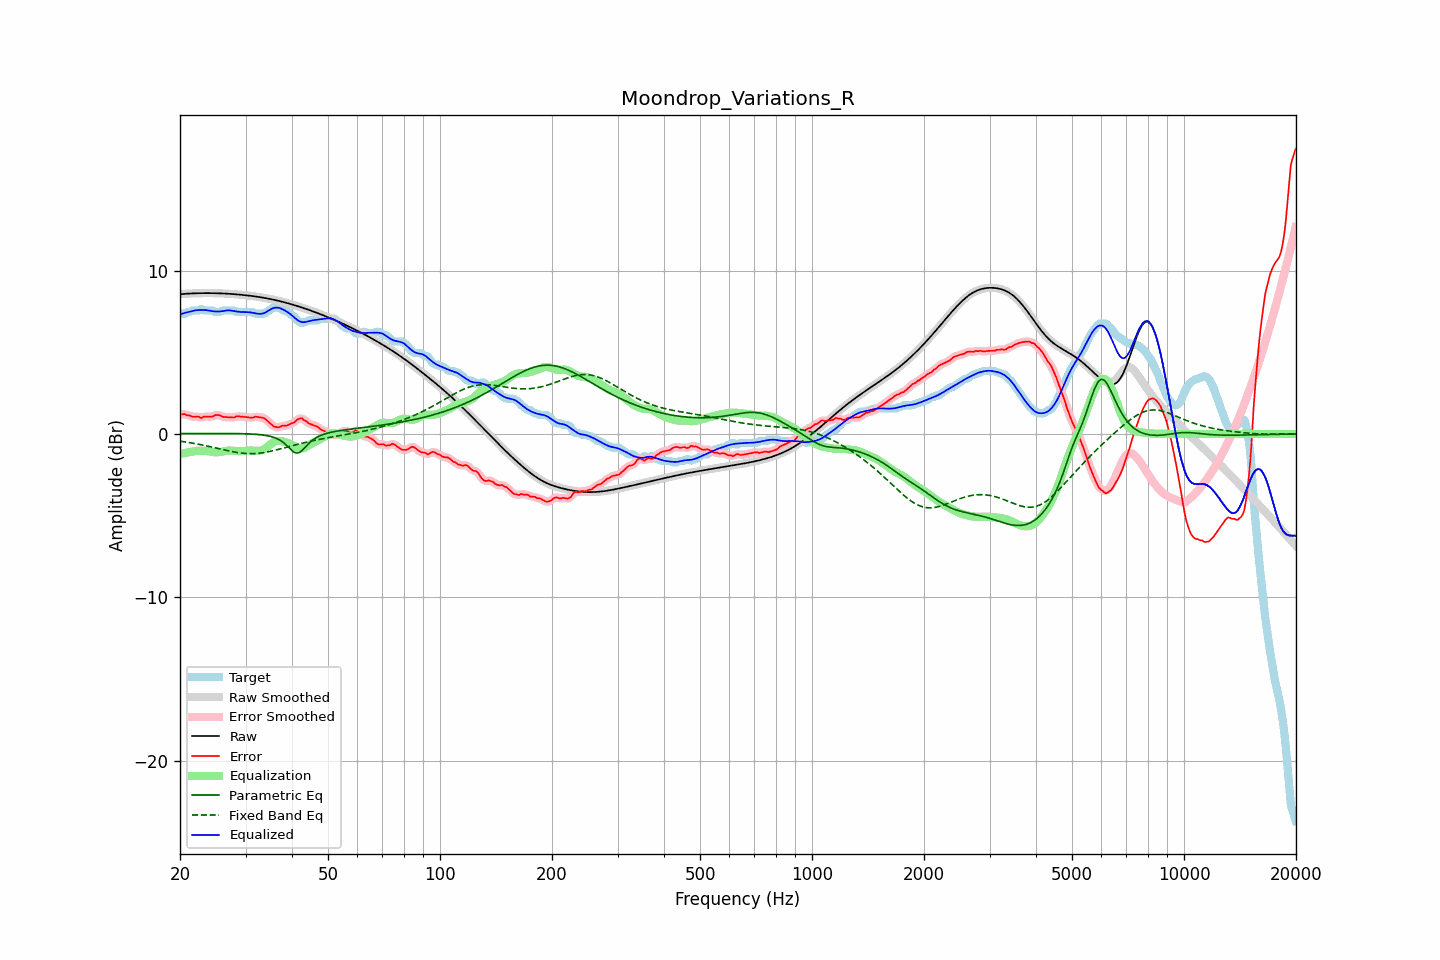

The table this chart was drawn from, first rows:
frequency, raw, error, smoothed, error_smoothed, equalization, parametric_eq, fixed_band_eq, equalized_raw, equalized_smoothed, target
20.00, 8.55, 1.19, 8.55, 1.20, -1.23, 0.03, -0.44, 7.32, 7.32, 7.35
20.20, 8.56, 1.20, 8.56, 1.21, -1.21, 0.03, -0.46, 7.35, 7.35, 7.35
20.40, 8.57, 1.21, 8.57, 1.20, -1.19, 0.03, -0.47, 7.38, 7.38, 7.35
20.61, 8.57, 1.22, 8.57, 1.19, -1.17, 0.03, -0.49, 7.41, 7.41, 7.36
20.81, 8.58, 1.15, 8.58, 1.17, -1.15, 0.03, -0.50, 7.43, 7.43, 7.43
21.02, 8.59, 1.13, 8.59, 1.14, -1.13, 0.03, -0.52, 7.46, 7.46, 7.45
21.23, 8.59, 1.13, 8.59, 1.11, -1.11, 0.03, -0.53, 7.48, 7.48, 7.46
21.44, 8.60, 1.08, 8.60, 1.08, -1.10, 0.03, -0.55, 7.50, 7.50, 7.52
21.66, 8.60, 1.05, 8.60, 1.06, -1.07, 0.03, -0.57, 7.53, 7.53, 7.55
21.87, 8.60, 1.05, 8.60, 1.05, -1.05, 0.03, -0.58, 7.55, 7.55, 7.55
22.09, 8.61, 1.05, 8.61, 1.06, -1.04, 0.03, -0.60, 7.57, 7.57, 7.55
22.31, 8.61, 1.06, 8.61, 1.04, -1.03, 0.03, -0.62, 7.58, 7.58, 7.55
22.54, 8.61, 1.05, 8.61, 1.02, -1.03, 0.03, -0.64, 7.58, 7.58, 7.57
22.76, 8.61, 0.97, 8.61, 1.01, -1.03, 0.03, -0.66, 7.58, 7.58, 7.64
22.99, 8.62, 1.01, 8.62, 1.02, -1.03, 0.03, -0.68, 7.58, 7.58, 7.61
23.22, 8.62, 1.06, 8.62, 1.04, -1.03, 0.03, -0.70, 7.58, 7.58, 7.55
23.45, 8.62, 1.06, 8.62, 1.06, -1.04, 0.03, -0.72, 7.58, 7.58, 7.55
23.69, 8.62, 1.06, 8.62, 1.07, -1.05, 0.03, -0.74, 7.57, 7.57, 7.55
23.92, 8.62, 1.06, 8.62, 1.06, -1.07, 0.03, -0.76, 7.55, 7.55, 7.55
24.16, 8.62, 1.06, 8.62, 1.06, -1.09, 0.03, -0.79, 7.53, 7.53, 7.55
24.40, 8.62, 1.06, 8.62, 1.08, -1.10, 0.03, -0.81, 7.51, 7.51, 7.55
24.65, 8.61, 1.10, 8.61, 1.10, -1.11, 0.03, -0.83, 7.50, 7.50, 7.52
24.89, 8.61, 1.16, 8.61, 1.14, -1.12, 0.03, -0.85, 7.49, 7.49, 7.46
25.14, 8.61, 1.15, 8.61, 1.16, -1.12, 0.03, -0.88, 7.49, 7.49, 7.45
25.39, 8.61, 1.15, 8.61, 1.15, -1.11, 0.03, -0.90, 7.49, 7.49, 7.45
25.65, 8.60, 1.14, 8.60, 1.12, -1.11, 0.03, -0.92, 7.50, 7.50, 7.47
25.91, 8.60, 1.07, 8.60, 1.08, -1.09, 0.03, -0.95, 7.51, 7.51, 7.53
26.16, 8.59, 1.04, 8.59, 1.05, -1.07, 0.03, -0.97, 7.52, 7.52, 7.55
26.43, 8.59, 1.04, 8.59, 1.03, -1.05, 0.03, -0.99, 7.54, 7.54, 7.55
26.69, 8.58, 1.03, 8.58, 1.03, -1.03, 0.03, -1.01, 7.55, 7.55, 7.55
26.96, 8.58, 1.02, 8.58, 1.02, -1.02, 0.03, -1.03, 7.56, 7.56, 7.55
27.23, 8.57, 1.02, 8.57, 1.02, -1.01, 0.03, -1.05, 7.56, 7.56, 7.55
27.50, 8.57, 1.01, 8.57, 1.01, -1.02, 0.03, -1.07, 7.55, 7.55, 7.55
27.77, 8.56, 1.00, 8.56, 1.01, -1.03, 0.03, -1.09, 7.53, 7.53, 7.55
28.05, 8.55, 1.01, 8.55, 1.03, -1.04, 0.02, -1.11, 7.51, 7.51, 7.54
28.33, 8.54, 1.07, 8.54, 1.05, -1.05, 0.02, -1.13, 7.50, 7.50, 7.47
28.62, 8.53, 1.08, 8.53, 1.07, -1.05, 0.02, -1.14, 7.48, 7.48, 7.45
28.90, 8.53, 1.07, 8.53, 1.08, -1.06, 0.02, -1.16, 7.47, 7.47, 7.45
29.19, 8.52, 1.06, 8.52, 1.06, -1.06, 0.02, -1.17, 7.46, 7.46, 7.45
29.48, 8.51, 1.05, 8.51, 1.05, -1.05, 0.01, -1.18, 7.46, 7.46, 7.45
29.78, 8.50, 1.04, 8.50, 1.04, -1.04, 0.01, -1.19, 7.45, 7.45, 7.45
30.08, 8.49, 1.03, 8.49, 1.03, -1.03, 0.01, -1.20, 7.46, 7.46, 7.45
30.38, 8.47, 1.02, 8.47, 1.02, -1.02, 0.00, -1.20, 7.45, 7.45, 7.45
30.68, 8.46, 1.01, 8.46, 1.00, -1.02, 0.00, -1.20, 7.45, 7.45, 7.45
30.99, 8.45, 1.00, 8.45, 0.99, -1.02, -0.00, -1.21, 7.43, 7.43, 7.45
31.30, 8.44, 0.98, 8.44, 1.00, -1.02, -0.01, -1.20, 7.42, 7.42, 7.45
31.61, 8.42, 1.02, 8.42, 1.02, -1.02, -0.02, -1.20, 7.40, 7.40, 7.40
31.93, 8.41, 1.06, 8.41, 1.04, -1.03, -0.02, -1.20, 7.38, 7.38, 7.35
32.24, 8.40, 1.04, 8.40, 1.04, -1.03, -0.03, -1.19, 7.36, 7.36, 7.35
32.57, 8.38, 1.03, 8.38, 1.03, -1.03, -0.04, -1.18, 7.35, 7.35, 7.35
32.89, 8.37, 1.01, 8.37, 1.01, -1.02, -0.05, -1.17, 7.35, 7.35, 7.35
33.22, 8.35, 0.99, 8.35, 1.00, -0.99, -0.06, -1.16, 7.36, 7.36, 7.35
33.55, 8.33, 0.98, 8.33, 0.97, -0.95, -0.07, -1.14, 7.39, 7.39, 7.35
33.89, 8.32, 0.92, 8.32, 0.92, -0.89, -0.09, -1.13, 7.43, 7.43, 7.39
34.23, 8.30, 0.84, 8.30, 0.84, -0.82, -0.10, -1.11, 7.48, 7.48, 7.46
34.57, 8.28, 0.75, 8.28, 0.75, -0.74, -0.12, -1.09, 7.54, 7.54, 7.53
34.92, 8.26, 0.66, 8.26, 0.66, -0.66, -0.14, -1.07, 7.60, 7.60, 7.60
35.27, 8.24, 0.57, 8.24, 0.57, -0.59, -0.17, -1.05, 7.65, 7.65, 7.67
35.62, 8.22, 0.48, 8.22, 0.50, -0.52, -0.20, -1.02, 7.70, 7.70, 7.74
35.97, 8.20, 0.44, 8.20, 0.44, -0.47, -0.23, -1.00, 7.72, 7.72, 7.75
... 635 more rows
